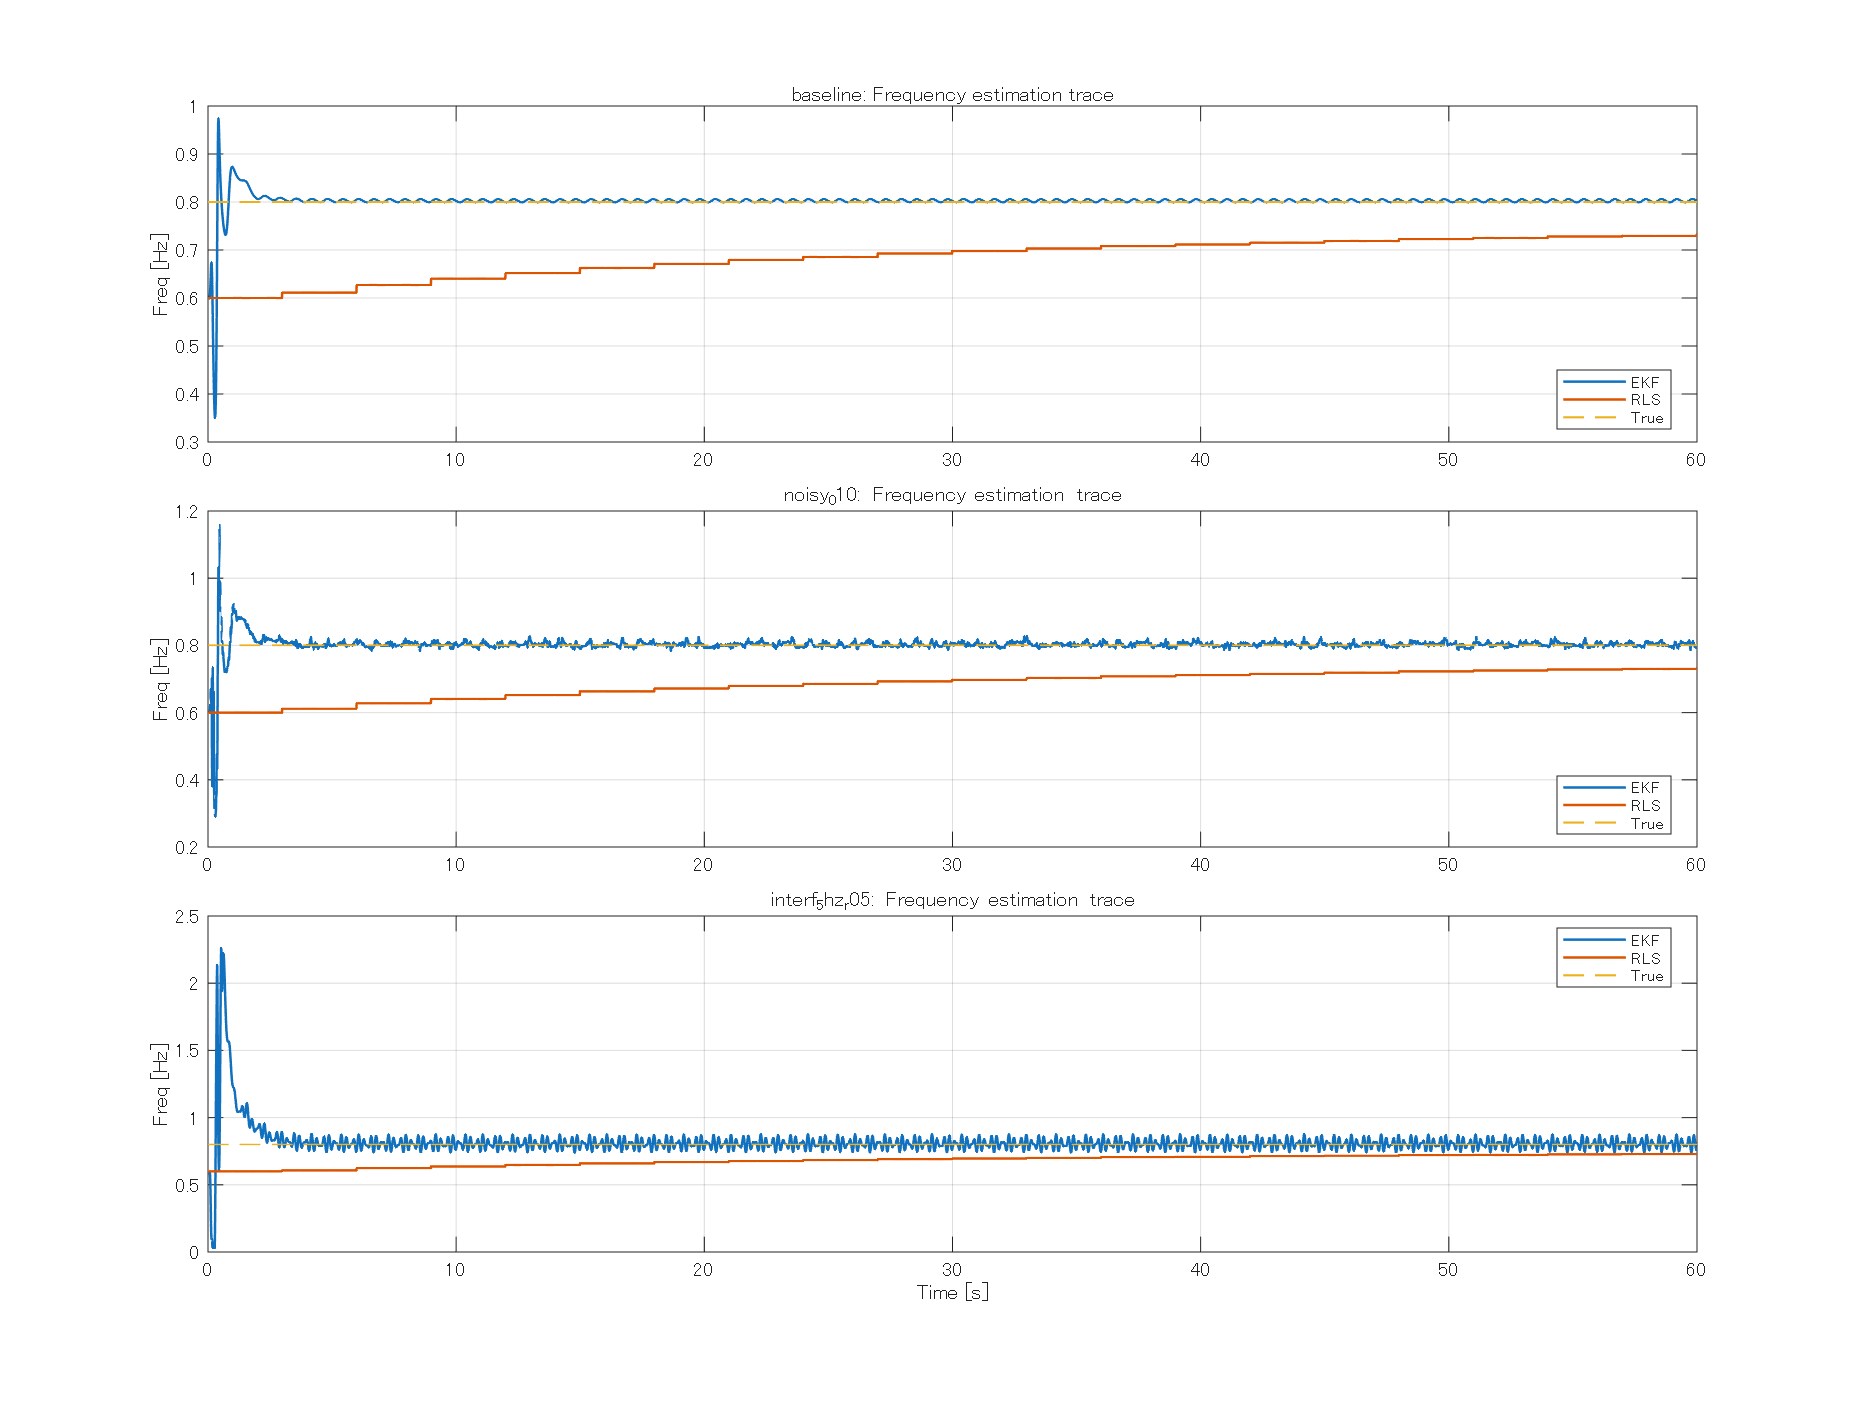

The data file committed next to this chart (first rows):
case_id, ekf_convergence_time_s, rls_convergence_time_s, ekf_steady_bias_hz, rls_steady_bias_hz, ekf_steady_std_hz, rls_steady_std_hz, ekf_nrmse, rls_nrmse, ekf_innov_lag1_corr, rls_innov_lag1_corr, delta_abs_bias_hz_ekf_minus_rls, delta_std_hz_ekf_minus_rls, delta_nrmse_ekf_minus_rls
baseline, 0.38, NaN, 0.002607, -0.07289, 0.002388, 0.002442, 0.006987, 0.221, 0.9956, 0.9968, -0.07028, -5.35170798882604e-05, -0.214
noisy_010, 0.56, NaN, 0.002639, -0.0727, 0.006076, 0.002466, 0.04113, 0.1727, -0.04537, 0.947, -0.07006, 0.003609, -0.1316
interf_5hz_r05, 2.37, NaN, 0.004795, -0.07463, 0.03362, 0.002525, 0.1172, 0.1887, 0.9512, 0.9788, -0.06984, 0.03109, -0.07149
